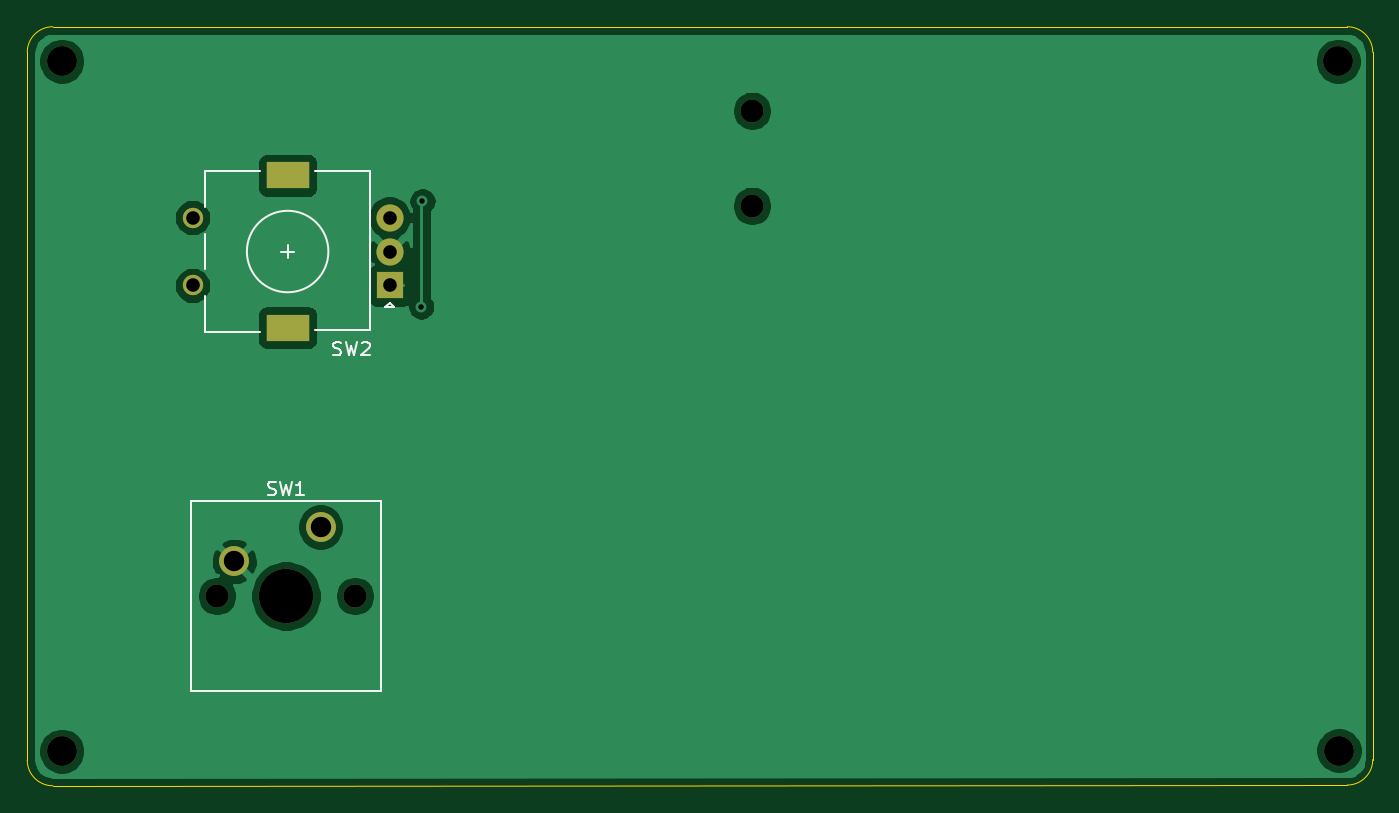
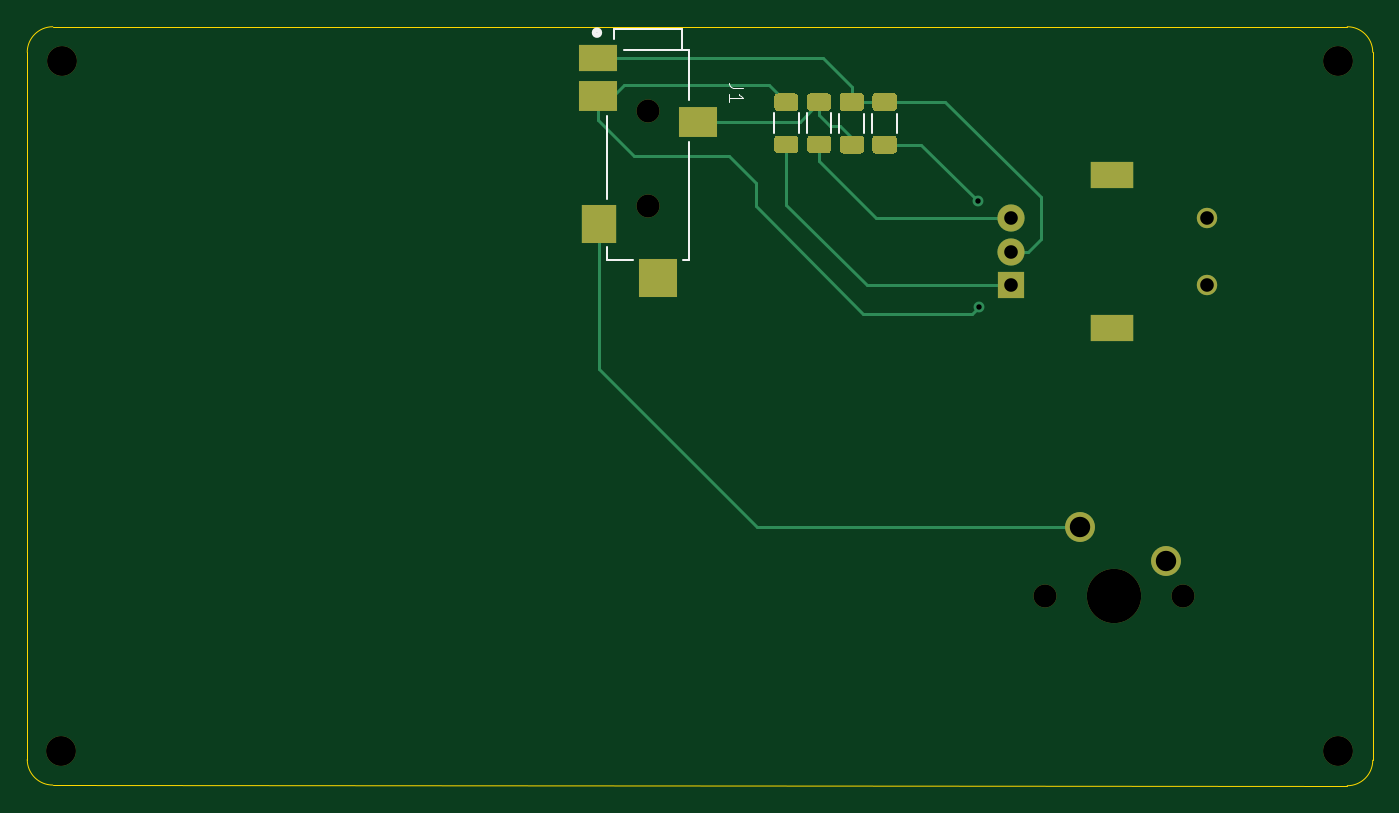
Circuit board: 10 layer files. Board 99.1 x 55.9 mm.
- bottom_copper: daughter_board-B_Cu.gbl (7027 bytes)
- bottom_mask: daughter_board-B_Mask.gbs (4115 bytes)
- paste: daughter_board-B_Paste.gbp (3462 bytes)
- bottom_silk: daughter_board-B_SilkS.gbo (1953 bytes)
- outline: daughter_board-Edge_Cuts.gm1 (1151 bytes)
- top_copper: daughter_board-F_Cu.gtl (37116 bytes)
- top_mask: daughter_board-F_Mask.gts (1154 bytes)
- paste: daughter_board-F_Paste.gtp (501 bytes)
- top_silk: daughter_board-F_SilkS.gto (3200 bytes)
- drill: daughter_board.drl (639 bytes)

=== bottom_copper: daughter_board-B_Cu.gbl (7027 bytes, source omitted) ===
=== bottom_mask: daughter_board-B_Mask.gbs ===
G04 #@! TF.GenerationSoftware,KiCad,Pcbnew,(5.1.7)-1*
G04 #@! TF.CreationDate,2021-04-25T15:55:36-07:00*
G04 #@! TF.ProjectId,daughter_board,64617567-6874-4657-925f-626f6172642e,rev?*
G04 #@! TF.SameCoordinates,Original*
G04 #@! TF.FileFunction,Soldermask,Bot*
G04 #@! TF.FilePolarity,Negative*
%FSLAX46Y46*%
G04 Gerber Fmt 4.6, Leading zero omitted, Abs format (unit mm)*
G04 Created by KiCad (PCBNEW (5.1.7)-1) date 2021-04-25 15:55:36*
%MOMM*%
%LPD*%
G01*
G04 APERTURE LIST*
%ADD10C,2.200000*%
%ADD11C,4.000000*%
%ADD12C,1.700000*%
%ADD13C,1.500000*%
%ADD14R,3.200000X2.000000*%
%ADD15C,2.000000*%
%ADD16R,2.000000X2.000000*%
%ADD17R,2.800000X2.000000*%
%ADD18R,2.600000X2.800000*%
%ADD19R,2.800000X2.200000*%
%ADD20R,2.800000X2.800000*%
G04 APERTURE END LIST*
D10*
X127000000Y-119380000D03*
X221030800Y-119329200D03*
X220980000Y-68580000D03*
X127000000Y-68580000D03*
G36*
G01*
X161051003Y-75377000D02*
X159750997Y-75377000D01*
G75*
G02*
X159501000Y-75127003I0J249997D01*
G01*
X159501000Y-74301997D01*
G75*
G02*
X159750997Y-74052000I249997J0D01*
G01*
X161051003Y-74052000D01*
G75*
G02*
X161301000Y-74301997I0J-249997D01*
G01*
X161301000Y-75127003D01*
G75*
G02*
X161051003Y-75377000I-249997J0D01*
G01*
G37*
G36*
G01*
X161051003Y-72252000D02*
X159750997Y-72252000D01*
G75*
G02*
X159501000Y-72002003I0J249997D01*
G01*
X159501000Y-71176997D01*
G75*
G02*
X159750997Y-70927000I249997J0D01*
G01*
X161051003Y-70927000D01*
G75*
G02*
X161301000Y-71176997I0J-249997D01*
G01*
X161301000Y-72002003D01*
G75*
G02*
X161051003Y-72252000I-249997J0D01*
G01*
G37*
G36*
G01*
X163464003Y-72252000D02*
X162163997Y-72252000D01*
G75*
G02*
X161914000Y-72002003I0J249997D01*
G01*
X161914000Y-71176997D01*
G75*
G02*
X162163997Y-70927000I249997J0D01*
G01*
X163464003Y-70927000D01*
G75*
G02*
X163714000Y-71176997I0J-249997D01*
G01*
X163714000Y-72002003D01*
G75*
G02*
X163464003Y-72252000I-249997J0D01*
G01*
G37*
G36*
G01*
X163464003Y-75377000D02*
X162163997Y-75377000D01*
G75*
G02*
X161914000Y-75127003I0J249997D01*
G01*
X161914000Y-74301997D01*
G75*
G02*
X162163997Y-74052000I249997J0D01*
G01*
X163464003Y-74052000D01*
G75*
G02*
X163714000Y-74301997I0J-249997D01*
G01*
X163714000Y-75127003D01*
G75*
G02*
X163464003Y-75377000I-249997J0D01*
G01*
G37*
G36*
G01*
X168265001Y-75352000D02*
X167014999Y-75352000D01*
G75*
G02*
X166765000Y-75102001I0J249999D01*
G01*
X166765000Y-74301999D01*
G75*
G02*
X167014999Y-74052000I249999J0D01*
G01*
X168265001Y-74052000D01*
G75*
G02*
X168515000Y-74301999I0J-249999D01*
G01*
X168515000Y-75102001D01*
G75*
G02*
X168265001Y-75352000I-249999J0D01*
G01*
G37*
G36*
G01*
X168265001Y-72252000D02*
X167014999Y-72252000D01*
G75*
G02*
X166765000Y-72002001I0J249999D01*
G01*
X166765000Y-71201999D01*
G75*
G02*
X167014999Y-70952000I249999J0D01*
G01*
X168265001Y-70952000D01*
G75*
G02*
X168515000Y-71201999I0J-249999D01*
G01*
X168515000Y-72002001D01*
G75*
G02*
X168265001Y-72252000I-249999J0D01*
G01*
G37*
G36*
G01*
X165852001Y-72252000D02*
X164601999Y-72252000D01*
G75*
G02*
X164352000Y-72002001I0J249999D01*
G01*
X164352000Y-71201999D01*
G75*
G02*
X164601999Y-70952000I249999J0D01*
G01*
X165852001Y-70952000D01*
G75*
G02*
X166102000Y-71201999I0J-249999D01*
G01*
X166102000Y-72002001D01*
G75*
G02*
X165852001Y-72252000I-249999J0D01*
G01*
G37*
G36*
G01*
X165852001Y-75352000D02*
X164601999Y-75352000D01*
G75*
G02*
X164352000Y-75102001I0J249999D01*
G01*
X164352000Y-74301999D01*
G75*
G02*
X164601999Y-74052000I249999J0D01*
G01*
X165852001Y-74052000D01*
G75*
G02*
X166102000Y-74301999I0J-249999D01*
G01*
X166102000Y-75102001D01*
G75*
G02*
X165852001Y-75352000I-249999J0D01*
G01*
G37*
X146050000Y-102870000D03*
X139700000Y-105410000D03*
D11*
X143510000Y-107950000D03*
D12*
X138430000Y-107950000D03*
X148590000Y-107950000D03*
D13*
X136630000Y-80090000D03*
X136630000Y-85090000D03*
D14*
X143630000Y-76990000D03*
X143630000Y-88190000D03*
D15*
X151130000Y-80090000D03*
X151130000Y-82590000D03*
D16*
X151130000Y-85090000D03*
D17*
X181525400Y-68326100D03*
D18*
X181425400Y-80526100D03*
D19*
X174125400Y-73026100D03*
X181525400Y-71126100D03*
D12*
X177825400Y-72226100D03*
X177825400Y-79226100D03*
D20*
X177075400Y-84526100D03*
M02*

=== paste: daughter_board-B_Paste.gbp ===
G04 #@! TF.GenerationSoftware,KiCad,Pcbnew,(5.1.7)-1*
G04 #@! TF.CreationDate,2021-04-25T15:55:36-07:00*
G04 #@! TF.ProjectId,daughter_board,64617567-6874-4657-925f-626f6172642e,rev?*
G04 #@! TF.SameCoordinates,Original*
G04 #@! TF.FileFunction,Paste,Bot*
G04 #@! TF.FilePolarity,Positive*
%FSLAX46Y46*%
G04 Gerber Fmt 4.6, Leading zero omitted, Abs format (unit mm)*
G04 Created by KiCad (PCBNEW (5.1.7)-1) date 2021-04-25 15:55:36*
%MOMM*%
%LPD*%
G01*
G04 APERTURE LIST*
%ADD10R,2.800000X2.000000*%
%ADD11R,2.600000X2.800000*%
%ADD12R,2.800000X2.200000*%
%ADD13R,2.800000X2.800000*%
G04 APERTURE END LIST*
G36*
G01*
X161051003Y-75377000D02*
X159750997Y-75377000D01*
G75*
G02*
X159501000Y-75127003I0J249997D01*
G01*
X159501000Y-74301997D01*
G75*
G02*
X159750997Y-74052000I249997J0D01*
G01*
X161051003Y-74052000D01*
G75*
G02*
X161301000Y-74301997I0J-249997D01*
G01*
X161301000Y-75127003D01*
G75*
G02*
X161051003Y-75377000I-249997J0D01*
G01*
G37*
G36*
G01*
X161051003Y-72252000D02*
X159750997Y-72252000D01*
G75*
G02*
X159501000Y-72002003I0J249997D01*
G01*
X159501000Y-71176997D01*
G75*
G02*
X159750997Y-70927000I249997J0D01*
G01*
X161051003Y-70927000D01*
G75*
G02*
X161301000Y-71176997I0J-249997D01*
G01*
X161301000Y-72002003D01*
G75*
G02*
X161051003Y-72252000I-249997J0D01*
G01*
G37*
G36*
G01*
X163464003Y-72252000D02*
X162163997Y-72252000D01*
G75*
G02*
X161914000Y-72002003I0J249997D01*
G01*
X161914000Y-71176997D01*
G75*
G02*
X162163997Y-70927000I249997J0D01*
G01*
X163464003Y-70927000D01*
G75*
G02*
X163714000Y-71176997I0J-249997D01*
G01*
X163714000Y-72002003D01*
G75*
G02*
X163464003Y-72252000I-249997J0D01*
G01*
G37*
G36*
G01*
X163464003Y-75377000D02*
X162163997Y-75377000D01*
G75*
G02*
X161914000Y-75127003I0J249997D01*
G01*
X161914000Y-74301997D01*
G75*
G02*
X162163997Y-74052000I249997J0D01*
G01*
X163464003Y-74052000D01*
G75*
G02*
X163714000Y-74301997I0J-249997D01*
G01*
X163714000Y-75127003D01*
G75*
G02*
X163464003Y-75377000I-249997J0D01*
G01*
G37*
G36*
G01*
X168265001Y-75352000D02*
X167014999Y-75352000D01*
G75*
G02*
X166765000Y-75102001I0J249999D01*
G01*
X166765000Y-74301999D01*
G75*
G02*
X167014999Y-74052000I249999J0D01*
G01*
X168265001Y-74052000D01*
G75*
G02*
X168515000Y-74301999I0J-249999D01*
G01*
X168515000Y-75102001D01*
G75*
G02*
X168265001Y-75352000I-249999J0D01*
G01*
G37*
G36*
G01*
X168265001Y-72252000D02*
X167014999Y-72252000D01*
G75*
G02*
X166765000Y-72002001I0J249999D01*
G01*
X166765000Y-71201999D01*
G75*
G02*
X167014999Y-70952000I249999J0D01*
G01*
X168265001Y-70952000D01*
G75*
G02*
X168515000Y-71201999I0J-249999D01*
G01*
X168515000Y-72002001D01*
G75*
G02*
X168265001Y-72252000I-249999J0D01*
G01*
G37*
G36*
G01*
X165852001Y-72252000D02*
X164601999Y-72252000D01*
G75*
G02*
X164352000Y-72002001I0J249999D01*
G01*
X164352000Y-71201999D01*
G75*
G02*
X164601999Y-70952000I249999J0D01*
G01*
X165852001Y-70952000D01*
G75*
G02*
X166102000Y-71201999I0J-249999D01*
G01*
X166102000Y-72002001D01*
G75*
G02*
X165852001Y-72252000I-249999J0D01*
G01*
G37*
G36*
G01*
X165852001Y-75352000D02*
X164601999Y-75352000D01*
G75*
G02*
X164352000Y-75102001I0J249999D01*
G01*
X164352000Y-74301999D01*
G75*
G02*
X164601999Y-74052000I249999J0D01*
G01*
X165852001Y-74052000D01*
G75*
G02*
X166102000Y-74301999I0J-249999D01*
G01*
X166102000Y-75102001D01*
G75*
G02*
X165852001Y-75352000I-249999J0D01*
G01*
G37*
D10*
X181525400Y-68326100D03*
D11*
X181425400Y-80526100D03*
D12*
X174125400Y-73026100D03*
X181525400Y-71126100D03*
D13*
X177075400Y-84526100D03*
M02*

=== bottom_silk: daughter_board-B_SilkS.gbo ===
G04 #@! TF.GenerationSoftware,KiCad,Pcbnew,(5.1.7)-1*
G04 #@! TF.CreationDate,2021-04-25T15:55:36-07:00*
G04 #@! TF.ProjectId,daughter_board,64617567-6874-4657-925f-626f6172642e,rev?*
G04 #@! TF.SameCoordinates,Original*
G04 #@! TF.FileFunction,Legend,Bot*
G04 #@! TF.FilePolarity,Positive*
%FSLAX46Y46*%
G04 Gerber Fmt 4.6, Leading zero omitted, Abs format (unit mm)*
G04 Created by KiCad (PCBNEW (5.1.7)-1) date 2021-04-25 15:55:36*
%MOMM*%
%LPD*%
G01*
G04 APERTURE LIST*
%ADD10C,0.120000*%
%ADD11C,0.127000*%
%ADD12C,0.400000*%
%ADD13C,0.015000*%
G04 APERTURE END LIST*
D10*
X159491000Y-73863252D02*
X159491000Y-72440748D01*
X161311000Y-73863252D02*
X161311000Y-72440748D01*
X163724000Y-73863252D02*
X163724000Y-72440748D01*
X161904000Y-73863252D02*
X161904000Y-72440748D01*
X166730000Y-73879064D02*
X166730000Y-72424936D01*
X168550000Y-73879064D02*
X168550000Y-72424936D01*
X166137000Y-73879064D02*
X166137000Y-72424936D01*
X164317000Y-73879064D02*
X164317000Y-72424936D01*
D11*
X174825400Y-71426100D02*
X174825400Y-67726100D01*
X174825400Y-67726100D02*
X175325400Y-67726100D01*
X175325400Y-67726100D02*
X179575400Y-67726100D01*
X175325400Y-67726100D02*
X175325400Y-66226100D01*
X175325400Y-66226100D02*
X180325400Y-66226100D01*
X180325400Y-66226100D02*
X180325400Y-66926100D01*
X180825400Y-72626100D02*
X180825400Y-78726100D01*
X180825400Y-82276100D02*
X180825400Y-83226100D01*
X174825400Y-83226100D02*
X174825400Y-74526100D01*
D12*
X181775400Y-66476100D02*
G75*
G03*
X181775400Y-66476100I-200000J0D01*
G01*
D11*
X178925400Y-83226100D02*
X180825400Y-83226100D01*
X174825400Y-83226100D02*
X175275400Y-83226100D01*
D13*
X170860527Y-70544940D02*
X171578137Y-70544940D01*
X171721659Y-70497099D01*
X171817340Y-70401418D01*
X171865181Y-70257896D01*
X171865181Y-70162215D01*
X171865181Y-71549594D02*
X171865181Y-70975506D01*
X171865181Y-71262550D02*
X170860527Y-71262550D01*
X171004049Y-71166869D01*
X171099730Y-71071187D01*
X171147571Y-70975506D01*
M02*

=== outline: daughter_board-Edge_Cuts.gm1 ===
G04 #@! TF.GenerationSoftware,KiCad,Pcbnew,(5.1.7)-1*
G04 #@! TF.CreationDate,2021-04-25T15:55:36-07:00*
G04 #@! TF.ProjectId,daughter_board,64617567-6874-4657-925f-626f6172642e,rev?*
G04 #@! TF.SameCoordinates,Original*
G04 #@! TF.FileFunction,Profile,NP*
%FSLAX46Y46*%
G04 Gerber Fmt 4.6, Leading zero omitted, Abs format (unit mm)*
G04 Created by KiCad (PCBNEW (5.1.7)-1) date 2021-04-25 15:55:36*
%MOMM*%
%LPD*%
G01*
G04 APERTURE LIST*
G04 #@! TA.AperFunction,Profile*
%ADD10C,0.050000*%
G04 #@! TD*
G04 APERTURE END LIST*
D10*
X126339600Y-121920000D02*
G75*
G02*
X124460000Y-120040400I0J1879600D01*
G01*
X223520000Y-119989600D02*
G75*
G02*
X221640400Y-121869200I-1879600J0D01*
G01*
X221640400Y-66040000D02*
G75*
G02*
X223520000Y-67919600I0J-1879600D01*
G01*
X124460000Y-67919600D02*
G75*
G02*
X126339600Y-66040000I1879600J0D01*
G01*
X223520000Y-119989600D02*
X223520000Y-114300000D01*
X126339600Y-121920000D02*
X221640400Y-121869200D01*
X124460000Y-114300000D02*
X124460000Y-120040400D01*
X221640400Y-66040000D02*
X126339600Y-66040000D01*
X223520000Y-114300000D02*
X223520000Y-67919600D01*
X124460000Y-67919600D02*
X124460000Y-114300000D01*
M02*

=== top_copper: daughter_board-F_Cu.gtl (37116 bytes, source omitted) ===
=== top_mask: daughter_board-F_Mask.gts ===
G04 #@! TF.GenerationSoftware,KiCad,Pcbnew,(5.1.7)-1*
G04 #@! TF.CreationDate,2021-04-25T15:55:36-07:00*
G04 #@! TF.ProjectId,daughter_board,64617567-6874-4657-925f-626f6172642e,rev?*
G04 #@! TF.SameCoordinates,Original*
G04 #@! TF.FileFunction,Soldermask,Top*
G04 #@! TF.FilePolarity,Negative*
%FSLAX46Y46*%
G04 Gerber Fmt 4.6, Leading zero omitted, Abs format (unit mm)*
G04 Created by KiCad (PCBNEW (5.1.7)-1) date 2021-04-25 15:55:36*
%MOMM*%
%LPD*%
G01*
G04 APERTURE LIST*
%ADD10C,2.200000*%
%ADD11C,4.000000*%
%ADD12C,1.700000*%
%ADD13C,1.500000*%
%ADD14R,3.200000X2.000000*%
%ADD15C,2.000000*%
%ADD16R,2.000000X2.000000*%
G04 APERTURE END LIST*
D10*
X127000000Y-119380000D03*
X221030800Y-119329200D03*
X220980000Y-68580000D03*
X127000000Y-68580000D03*
X146050000Y-102870000D03*
X139700000Y-105410000D03*
D11*
X143510000Y-107950000D03*
D12*
X138430000Y-107950000D03*
X148590000Y-107950000D03*
D13*
X136630000Y-80090000D03*
X136630000Y-85090000D03*
D14*
X143630000Y-76990000D03*
X143630000Y-88190000D03*
D15*
X151130000Y-80090000D03*
X151130000Y-82590000D03*
D16*
X151130000Y-85090000D03*
D12*
X177825400Y-72226100D03*
X177825400Y-79226100D03*
M02*

=== paste: daughter_board-F_Paste.gtp ===
G04 #@! TF.GenerationSoftware,KiCad,Pcbnew,(5.1.7)-1*
G04 #@! TF.CreationDate,2021-04-25T15:55:36-07:00*
G04 #@! TF.ProjectId,daughter_board,64617567-6874-4657-925f-626f6172642e,rev?*
G04 #@! TF.SameCoordinates,Original*
G04 #@! TF.FileFunction,Paste,Top*
G04 #@! TF.FilePolarity,Positive*
%FSLAX46Y46*%
G04 Gerber Fmt 4.6, Leading zero omitted, Abs format (unit mm)*
G04 Created by KiCad (PCBNEW (5.1.7)-1) date 2021-04-25 15:55:36*
%MOMM*%
%LPD*%
G01*
G04 APERTURE LIST*
G04 APERTURE END LIST*
M02*

=== top_silk: daughter_board-F_SilkS.gto ===
G04 #@! TF.GenerationSoftware,KiCad,Pcbnew,(5.1.7)-1*
G04 #@! TF.CreationDate,2021-04-25T15:55:36-07:00*
G04 #@! TF.ProjectId,daughter_board,64617567-6874-4657-925f-626f6172642e,rev?*
G04 #@! TF.SameCoordinates,Original*
G04 #@! TF.FileFunction,Legend,Top*
G04 #@! TF.FilePolarity,Positive*
%FSLAX46Y46*%
G04 Gerber Fmt 4.6, Leading zero omitted, Abs format (unit mm)*
G04 Created by KiCad (PCBNEW (5.1.7)-1) date 2021-04-25 15:55:36*
%MOMM*%
%LPD*%
G01*
G04 APERTURE LIST*
%ADD10C,0.120000*%
%ADD11C,0.150000*%
G04 APERTURE END LIST*
D10*
X136525000Y-114935000D02*
X136525000Y-100965000D01*
X150495000Y-114935000D02*
X136525000Y-114935000D01*
X150495000Y-100965000D02*
X150495000Y-114935000D01*
X136525000Y-100965000D02*
X150495000Y-100965000D01*
X146630000Y-82590000D02*
G75*
G03*
X146630000Y-82590000I-3000000J0D01*
G01*
X141630000Y-88490000D02*
X137530000Y-88490000D01*
X137530000Y-76690000D02*
X141630000Y-76690000D01*
X145630000Y-76690000D02*
X149730000Y-76690000D01*
X145630000Y-88390000D02*
X149730000Y-88390000D01*
X149730000Y-88390000D02*
X149730000Y-76690000D01*
X151130000Y-86390000D02*
X151430000Y-86690000D01*
X151430000Y-86690000D02*
X150830000Y-86690000D01*
X150830000Y-86690000D02*
X151130000Y-86390000D01*
X137530000Y-88490000D02*
X137530000Y-85890000D01*
X137530000Y-83890000D02*
X137530000Y-81290000D01*
X137530000Y-79290000D02*
X137530000Y-76690000D01*
X143630000Y-83090000D02*
X143630000Y-82090000D01*
X144130000Y-82590000D02*
X143130000Y-82590000D01*
D11*
X142176666Y-100480761D02*
X142319523Y-100528380D01*
X142557619Y-100528380D01*
X142652857Y-100480761D01*
X142700476Y-100433142D01*
X142748095Y-100337904D01*
X142748095Y-100242666D01*
X142700476Y-100147428D01*
X142652857Y-100099809D01*
X142557619Y-100052190D01*
X142367142Y-100004571D01*
X142271904Y-99956952D01*
X142224285Y-99909333D01*
X142176666Y-99814095D01*
X142176666Y-99718857D01*
X142224285Y-99623619D01*
X142271904Y-99576000D01*
X142367142Y-99528380D01*
X142605238Y-99528380D01*
X142748095Y-99576000D01*
X143081428Y-99528380D02*
X143319523Y-100528380D01*
X143510000Y-99814095D01*
X143700476Y-100528380D01*
X143938571Y-99528380D01*
X144843333Y-100528380D02*
X144271904Y-100528380D01*
X144557619Y-100528380D02*
X144557619Y-99528380D01*
X144462380Y-99671238D01*
X144367142Y-99766476D01*
X144271904Y-99814095D01*
X146996666Y-90194761D02*
X147139523Y-90242380D01*
X147377619Y-90242380D01*
X147472857Y-90194761D01*
X147520476Y-90147142D01*
X147568095Y-90051904D01*
X147568095Y-89956666D01*
X147520476Y-89861428D01*
X147472857Y-89813809D01*
X147377619Y-89766190D01*
X147187142Y-89718571D01*
X147091904Y-89670952D01*
X147044285Y-89623333D01*
X146996666Y-89528095D01*
X146996666Y-89432857D01*
X147044285Y-89337619D01*
X147091904Y-89290000D01*
X147187142Y-89242380D01*
X147425238Y-89242380D01*
X147568095Y-89290000D01*
X147901428Y-89242380D02*
X148139523Y-90242380D01*
X148330000Y-89528095D01*
X148520476Y-90242380D01*
X148758571Y-89242380D01*
X149091904Y-89337619D02*
X149139523Y-89290000D01*
X149234761Y-89242380D01*
X149472857Y-89242380D01*
X149568095Y-89290000D01*
X149615714Y-89337619D01*
X149663333Y-89432857D01*
X149663333Y-89528095D01*
X149615714Y-89670952D01*
X149044285Y-90242380D01*
X149663333Y-90242380D01*
M02*

=== drill: daughter_board.drl ===
M48
; DRILL file {KiCad (5.1.7)-1} date 04/25/21 15:55:38
; FORMAT={-:-/ absolute / inch / decimal}
; #@! TF.CreationDate,2021-04-25T15:55:38-07:00
; #@! TF.GenerationSoftware,Kicad,Pcbnew,(5.1.7)-1
FMAT,2
INCH
T1C0.0157
T2C0.0394
T3C0.0591
T4C0.0669
T5C0.0866
T6C0.1575
%
G90
G05
T1
X6.042Y-3.411
X6.0455Y-3.106
T2
X5.3791Y-3.1531
X5.3791Y-3.35
X5.95Y-3.1531
X5.95Y-3.2516
X5.95Y-3.35
T3
X5.5Y-4.15
X5.75Y-4.05
T4
X5.45Y-4.25
X5.85Y-4.25
X7.001Y-2.8435
X7.001Y-3.1191
T5
X8.7Y-2.7
X8.702Y-4.698
X5.0Y-2.7
X5.0Y-4.7
T6
X5.65Y-4.25
T3
G00X5.6803Y-3.0311
M15
G01X5.6291Y-3.0311
M16
G05
G00X5.6803Y-3.472
M15
G01X5.6291Y-3.472
M16
G05
T0
M30

